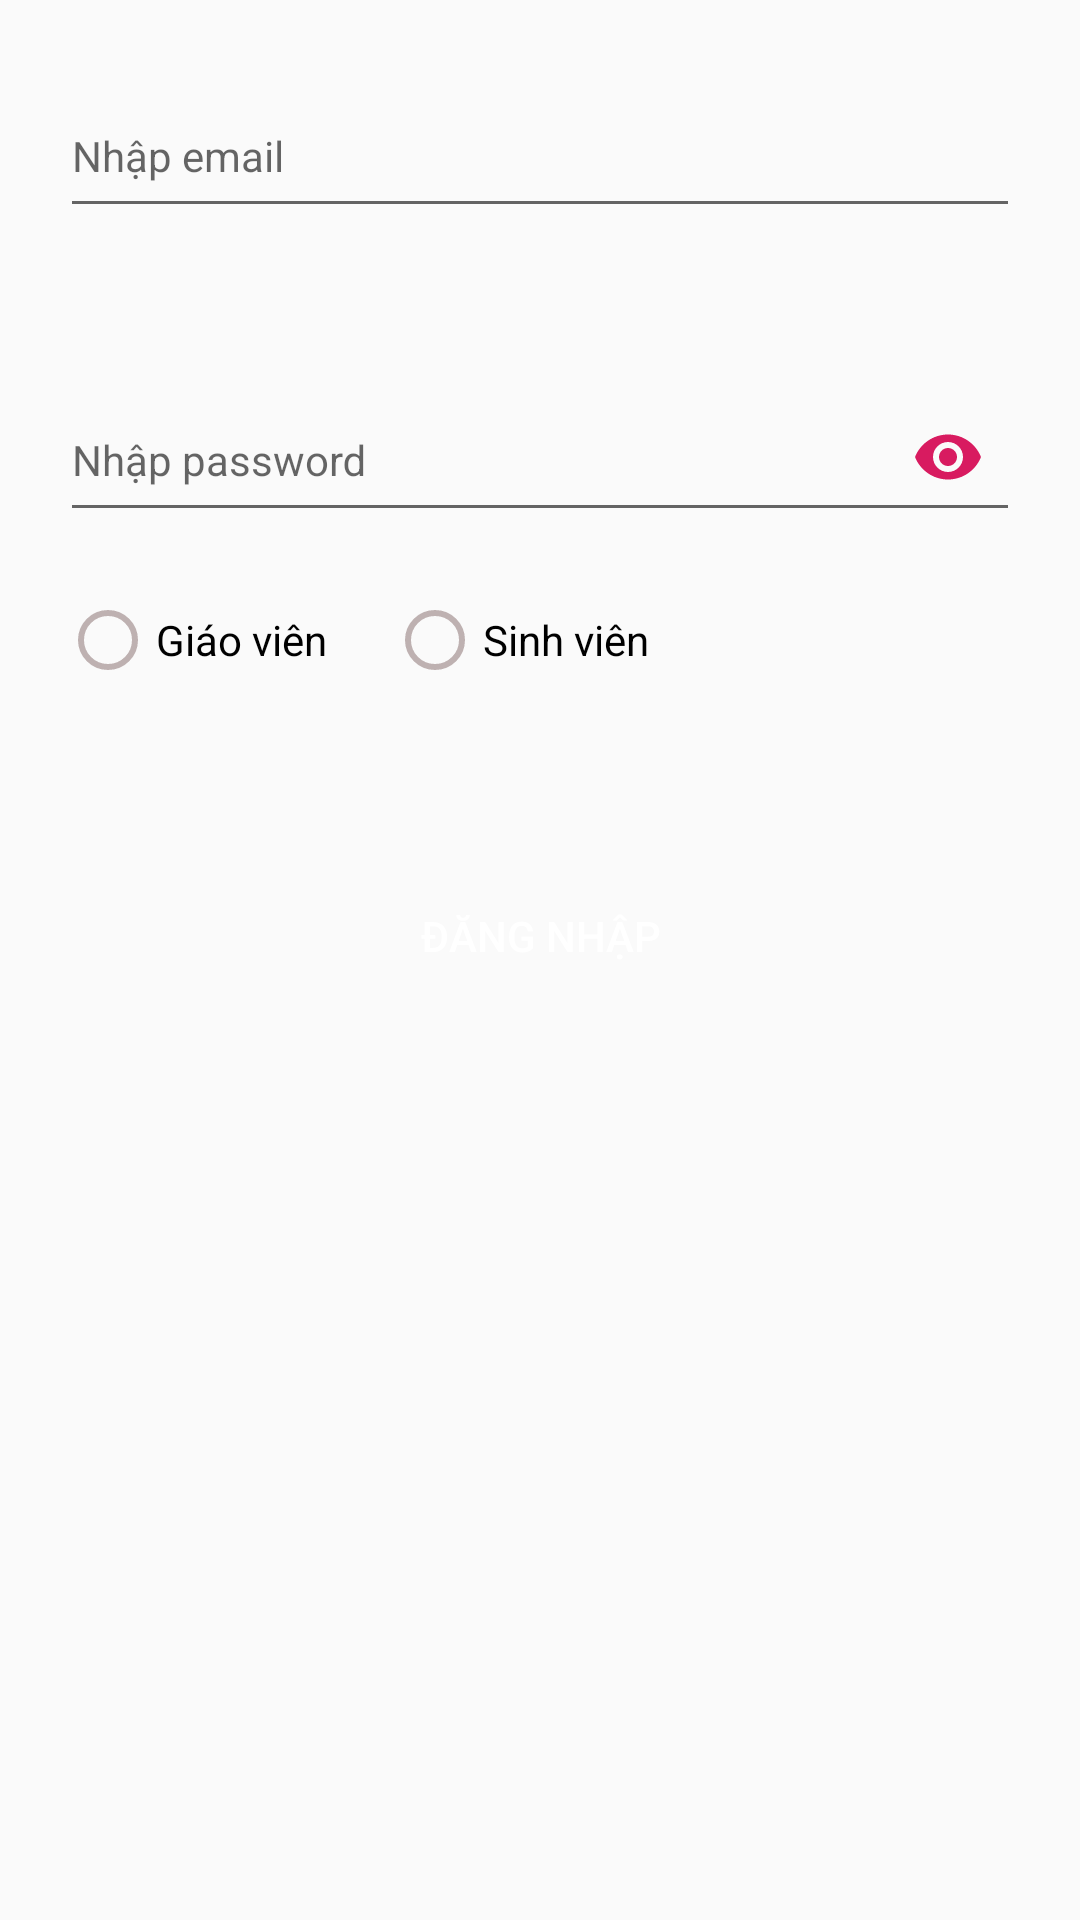

Layout XML and referenced resources for this Android screen:
<!-- AndroidManifest.xml: application theme AppTheme -->
<!-- res/layout/fragment_login.xml -->
<LinearLayout xmlns:android="http://schemas.android.com/apk/res/android"
    android:layout_width="match_parent"
    android:layout_height="match_parent"
    xmlns:app="http://schemas.android.com/apk/res-auto"
    android:orientation="vertical">

    <android.support.design.widget.TextInputLayout
        android:id="@+id/text_input_email"
        android:layout_width="match_parent"
        android:layout_height="wrap_content"
        app:errorEnabled="true"
        android:layout_marginTop="15dp">

        <EditText
            android:autofillHints="@string/mssv"
            android:inputType="textEmailAddress"
            android:textSize="@dimen/dimen_text_14"
            android:id="@+id/edit_email"
            android:layout_width="match_parent"
            android:layout_height="50dp"
            android:layout_marginLeft="20dp"
            android:layout_marginRight="20dp"
            android:hint="Nhập email" />

    </android.support.design.widget.TextInputLayout>

    <android.support.design.widget.TextInputLayout
        android:id="@+id/text_input_password"
        android:layout_width="match_parent"
        android:layout_height="wrap_content"
        app:passwordToggleEnabled="true"
        app:passwordToggleTint="@color/colorAccent"
        android:layout_marginTop="20dp">

        <EditText
            android:autofillHints="@string/password"
            android:inputType="textPassword"
            android:textSize="@dimen/dimen_text_14"
            android:id="@+id/et_password"
            android:layout_width="match_parent"
            android:layout_height="50dp"
            android:layout_marginLeft="20dp"
            android:layout_marginRight="20dp"
            android:hint="@string/password" />

    </android.support.design.widget.TextInputLayout>

    <RadioGroup
        android:id="@+id/radio_group"
        android:layout_width="wrap_content"
        android:layout_height="wrap_content"
        android:layout_margin="@dimen/dimen_20"
        android:orientation="horizontal"
        android:theme="@style/radio_button">

        <RadioButton
            android:id="@+id/radio_gv"
            android:layout_width="wrap_content"
            android:layout_height="wrap_content"
            android:layout_marginEnd="@dimen/dimen_20"
            android:checked="false"
            android:text="Giáo viên"
            android:textSize="@dimen/dimen_text_14"
            android:theme="@style/radio_button" />

        <RadioButton
            android:id="@+id/radio_sv"
            android:layout_width="wrap_content"
            android:layout_height="wrap_content"
            android:text="Sinh viên"
            android:textSize="@dimen/dimen_text_14"
            android:theme="@style/radio_button" />
    </RadioGroup>

    <Button
        android:id="@+id/button_login"
        android:layout_width="match_parent"
        android:layout_height="45dp"
        android:layout_marginEnd="@dimen/dimen_20"
        android:layout_marginStart="@dimen/dimen_20"
        android:layout_marginTop="@dimen/dimen_40"
        android:background="@drawable/custom_button1"
        android:text="@string/log_in"
        android:textColor="#fff" />

</LinearLayout>
<!-- resources referenced by this layout -->
<resources>
  <color name="colorAccent">#D81B60</color>
  <dimen name="dimen_20">20dp</dimen>
  <dimen name="dimen_40">40dp</dimen>
  <dimen name="dimen_text_14">14sp</dimen>
  <string name="log_in">Đăng nhập</string>
  <string name="mssv">Nhập MSSV</string>
  <string name="password">Nhập password</string>
  <style name="radio_button" parent="Theme.AppCompat.Light">
          <item name="colorControlNormal">@color/colorRadioNormal</item>
          <item name="colorControlActivated">@color/colorPrimaryDark</item>
      </style>
  <style name="AppTheme" parent="Theme.AppCompat.Light.NoActionBar">
          
          <item name="colorPrimary">@color/colorPrimary</item>
          <item name="colorPrimaryDark">@color/colorPrimaryDark</item>
          <item name="colorAccent">@color/colorAccent</item>
      </style>
  <color name="colorRadioNormal">#beb1b1</color>
  <color name="colorPrimaryDark">#00574B</color>
  <color name="colorPrimary">#008577</color>
</resources>
